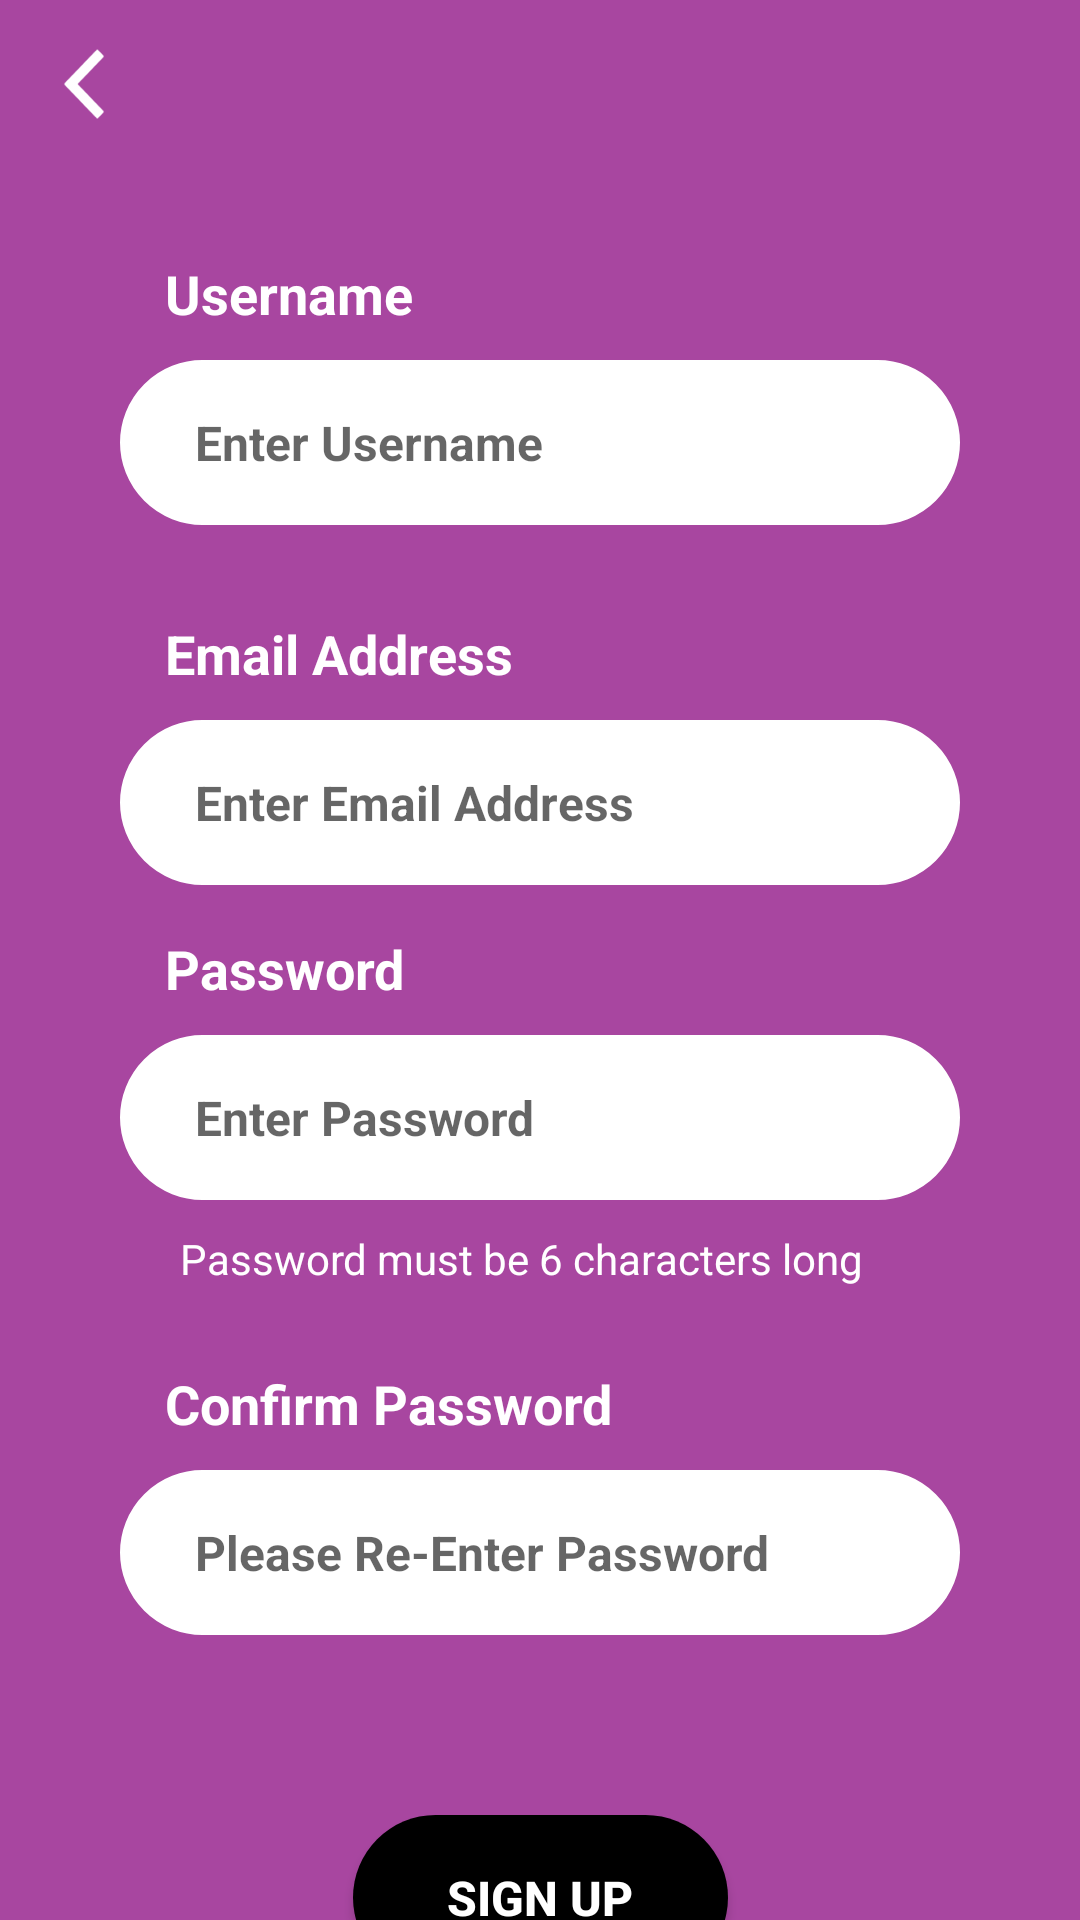

Reconstruct the res/layout file that produces this screen, plus the resources it refers to.
<!-- AndroidManifest.xml: application theme Theme.WindowShopper_MVVM -->
<!-- res/layout/fragment_sign_up.xml -->
<?xml version="1.0" encoding="utf-8"?>
<androidx.constraintlayout.widget.ConstraintLayout
    xmlns:android="http://schemas.android.com/apk/res/android"
    xmlns:app="http://schemas.android.com/apk/res-auto"
    android:layout_width="match_parent"
    android:layout_height="match_parent"
    android:background="@color/purple">

    <ImageView
        android:id="@+id/fragment_sign_up_imageview_back"
        android:layout_width="26dp"
        android:layout_height="26dp"
        android:layout_marginStart="15dp"
        android:layout_marginLeft="15dp"
        android:layout_marginTop="15dp"
        android:src="@drawable/ic_back"
        android:tint="@color/white"
        app:layout_constraintStart_toStartOf="parent"
        app:layout_constraintTop_toTopOf="parent" />

    <TextView
        android:id="@+id/fragment_sign_up_textview_username"
        android:layout_width="wrap_content"
        android:layout_height="wrap_content"
        android:layout_marginStart="15dp"
        android:layout_marginLeft="15dp"
        android:layout_marginBottom="10dp"
        android:text="@string/account_create_text_username"
        android:textColor="@color/white"
        android:textSize="18sp"
        android:textStyle="bold"
        app:layout_constraintBottom_toTopOf="@+id/fragment_sign_up_edittext_username"
        app:layout_constraintStart_toStartOf="@+id/fragment_sign_up_edittext_username" />

    <EditText
        android:id="@+id/fragment_sign_up_edittext_username"
        android:layout_width="0dp"
        android:layout_height="55dp"
        android:layout_marginStart="40dp"
        android:layout_marginLeft="40dp"
        android:layout_marginTop="120dp"
        android:layout_marginEnd="40dp"
        android:layout_marginRight="40dp"
        android:background="@drawable/rounded_button"
        android:backgroundTint="@color/white"
        android:hint="@string/account_create_prompt_username"
        android:inputType="textWebEmailAddress"
        android:paddingLeft="25dp"
        android:textColor="@color/light_grey"
        android:textSize="16sp"
        android:textStyle="bold"
        app:layout_constraintEnd_toEndOf="parent"
        app:layout_constraintHorizontal_bias="0.0"
        app:layout_constraintStart_toStartOf="parent"
        app:layout_constraintTop_toTopOf="parent" />

    <TextView
        android:id="@+id/fragment_sign_up_textview_email"
        android:layout_width="wrap_content"
        android:layout_height="wrap_content"
        android:layout_marginStart="15dp"
        android:layout_marginLeft="15dp"
        android:layout_marginBottom="10dp"
        android:text="@string/account_create_text_email"
        android:textColor="@color/white"
        android:textSize="18sp"
        android:textStyle="bold"
        app:layout_constraintBottom_toTopOf="@+id/fragment_sign_up_edittext_email"
        app:layout_constraintStart_toStartOf="@+id/fragment_sign_up_edittext_email" />

    <EditText
        android:id="@+id/fragment_sign_up_edittext_email"
        android:layout_width="0dp"
        android:layout_height="55dp"
        android:layout_marginStart="40dp"
        android:layout_marginLeft="40dp"
        android:layout_marginTop="65dp"
        android:layout_marginEnd="40dp"
        android:layout_marginRight="40dp"
        android:background="@drawable/rounded_button"
        android:backgroundTint="@color/white"
        android:hint="@string/account_create_prompt_email"
        android:inputType="textWebEmailAddress"
        android:paddingLeft="25dp"
        android:textColor="@color/light_grey"
        android:textSize="16sp"
        android:textStyle="bold"
        app:layout_constraintEnd_toEndOf="parent"
        app:layout_constraintHorizontal_bias="0.0"
        app:layout_constraintStart_toStartOf="parent"
        app:layout_constraintTop_toBottomOf="@+id/fragment_sign_up_edittext_username" />

    <TextView
        android:id="@+id/fragment_sign_up_textview_password"
        android:layout_width="wrap_content"
        android:layout_height="wrap_content"
        android:layout_marginStart="15dp"
        android:layout_marginLeft="15dp"
        android:layout_marginBottom="10dp"
        android:text="@string/account_create_text_password"
        android:textColor="@color/white"
        android:textSize="18sp"
        android:textStyle="bold"
        app:layout_constraintBottom_toTopOf="@+id/fragment_sign_up_edittext_password"
        app:layout_constraintStart_toStartOf="@+id/fragment_sign_up_edittext_password" />

    <EditText
        android:id="@+id/fragment_sign_up_edittext_password"
        android:layout_width="0dp"
        android:layout_height="55dp"
        android:layout_marginStart="40dp"
        android:layout_marginLeft="40dp"
        android:layout_marginTop="50dp"
        android:layout_marginEnd="40dp"
        android:layout_marginRight="40dp"
        android:background="@drawable/rounded_button"
        android:backgroundTint="@color/white"
        android:hint="@string/account_create_prompt_password"
        android:inputType="textPassword"
        android:paddingLeft="25dp"
        android:textColor="@color/light_grey"
        android:textSize="16sp"
        android:textStyle="bold"
        app:layout_constraintEnd_toEndOf="parent"
        app:layout_constraintHorizontal_bias="0.0"
        app:layout_constraintStart_toStartOf="parent"
        app:layout_constraintTop_toBottomOf="@+id/fragment_sign_up_edittext_email" />

    <TextView
        android:id="@+id/fragment_sign_up_textview_password_prompt"
        android:layout_width="wrap_content"
        android:layout_height="wrap_content"
        android:layout_marginStart="20dp"
        android:layout_marginLeft="20dp"
        android:layout_marginTop="10dp"
        android:text="@string/account_create_text_pw_validation"
        android:textColor="@color/white"
        android:textSize="14sp"
        app:layout_constraintStart_toStartOf="@+id/fragment_sign_up_edittext_password"
        app:layout_constraintTop_toBottomOf="@+id/fragment_sign_up_edittext_password" />

    <TextView
        android:id="@+id/fragment_sign_up_textview__confirm_password"
        android:layout_width="wrap_content"
        android:layout_height="wrap_content"
        android:layout_marginStart="15dp"
        android:layout_marginLeft="15dp"
        android:layout_marginBottom="10dp"
        android:text="@string/account_create_text_confirm_password"
        android:textColor="@color/white"
        android:textSize="18sp"
        android:textStyle="bold"
        app:layout_constraintBottom_toTopOf="@+id/fragment_sign_up_edittext_confirm_password"
        app:layout_constraintStart_toStartOf="@+id/fragment_sign_up_edittext_confirm_password" />

    <EditText
        android:id="@+id/fragment_sign_up_edittext_confirm_password"
        android:layout_width="0dp"
        android:layout_height="55dp"
        android:layout_marginStart="40dp"
        android:layout_marginLeft="40dp"
        android:layout_marginTop="90dp"
        android:layout_marginEnd="40dp"
        android:layout_marginRight="40dp"
        android:background="@drawable/rounded_button"
        android:backgroundTint="@color/white"
        android:hint="@string/account_create_prompt_confirm_password"
        android:inputType="textPassword"
        android:paddingLeft="25dp"
        android:textColor="@color/light_grey"
        android:textSize="16sp"
        android:textStyle="bold"
        app:layout_constraintEnd_toEndOf="parent"
        app:layout_constraintHorizontal_bias="0.0"
        app:layout_constraintStart_toStartOf="parent"
        app:layout_constraintTop_toBottomOf="@+id/fragment_sign_up_edittext_password" />

    <Button
        android:id="@+id/fragment_sign_up_button_sign_up"
        android:layout_width="125dp"
        android:layout_height="55dp"
        android:layout_marginTop="60dp"
        android:background="@drawable/login_button_states"
        android:text="@string/account_create_button_sign_up"
        android:textColor="@drawable/button_text_states"
        android:textSize="16sp"
        android:textStyle="bold"
        app:layout_constraintEnd_toEndOf="parent"
        app:layout_constraintStart_toStartOf="parent"
        app:layout_constraintTop_toBottomOf="@+id/fragment_sign_up_edittext_confirm_password" />

</androidx.constraintlayout.widget.ConstraintLayout>
<!-- resources referenced by this layout -->
<resources>
  <color name="light_grey">#50514F</color>
  <color name="purple">#A846A0</color>
  <color name="white">#FFFFFFFF</color>
  <!-- drawable button_text_states (drawable) -->
  <selector xmlns:android="http://schemas.android.com/apk/res/android">
  
      <item android:color="@color/white" android:state_enabled="true"  />
      <item android:color="@color/purple" android:state_enabled="false" />
  
  </selector>
  <!-- drawable ic_back: png bitmap (drawable-v24, 15951 bytes) -->
  <!-- drawable login_button_states (drawable) -->
  <selector xmlns:android="http://schemas.android.com/apk/res/android">
  
      <item android:drawable="@drawable/button_state_enabled"   android:state_enabled="true" android:state_pressed="false" />
      <item android:drawable="@drawable/button_state_disabled" android:state_enabled="false" android:state_pressed="false"  />
  
  </selector>
  <!-- drawable rounded_button (drawable) -->
  <?xml version="1.0" encoding="utf-8"?>
  <shape xmlns:android="http://schemas.android.com/apk/res/android" >
  
      <stroke android:width="0.5dp"
          android:color="@color/ghost_white"/>
  
      <solid android:color="@color/white"/>
  
      <corners
          android:bottomLeftRadius="30dp"
          android:bottomRightRadius="30dp"
          android:topLeftRadius="30dp"
          android:topRightRadius="30dp" />
  
  </shape>
  <string name="account_create_button_sign_up">Sign Up</string>
  <string name="account_create_prompt_confirm_password">Please Re-Enter Password</string>
  <string name="account_create_prompt_email">Enter Email Address</string>
  <string name="account_create_prompt_password">Enter Password</string>
  <string name="account_create_prompt_username">Enter Username</string>
  <string name="account_create_text_confirm_password">Confirm Password</string>
  <string name="account_create_text_email">Email Address</string>
  <string name="account_create_text_password">Password</string>
  <string name="account_create_text_pw_validation">Password must be 6 characters long</string>
  <string name="account_create_text_username">Username</string>
  <style name="Theme.WindowShopper_MVVM" parent="Theme.AppCompat.Light.NoActionBar">
          
          <item name="colorPrimary">@color/grey</item>
          <item name="colorPrimaryVariant">@color/grey</item>
          <item name="colorOnPrimary">@color/white</item>
  
          <item name="android:statusBarColor" tools:targetApi="l">?attr/colorPrimaryVariant</item>
          
      </style>
  <!-- drawable button_state_enabled (drawable) -->
  <?xml version="1.0" encoding="utf-8"?>
  <shape xmlns:android="http://schemas.android.com/apk/res/android" >
  
      <solid android:color="@color/black"/>
  
      <corners
          android:bottomLeftRadius="30dp"
          android:bottomRightRadius="30dp"
          android:topLeftRadius="30dp"
          android:topRightRadius="30dp" />
  
  </shape>
  <!-- drawable button_state_disabled (drawable) -->
  <?xml version="1.0" encoding="utf-8"?>
  <shape xmlns:android="http://schemas.android.com/apk/res/android" >
  
      <solid android:color="@color/disabled_purple"/>
  
      <corners
          android:bottomLeftRadius="30dp"
          android:bottomRightRadius="30dp"
          android:topLeftRadius="30dp"
          android:topRightRadius="30dp" />
  
  </shape>
  <color name="ghost_white">#F6F8FF</color>
  <color name="grey">#272D2D</color>
  <color name="black">#FF000000</color>
  <color name="disabled_purple">#923f8b</color>
</resources>
